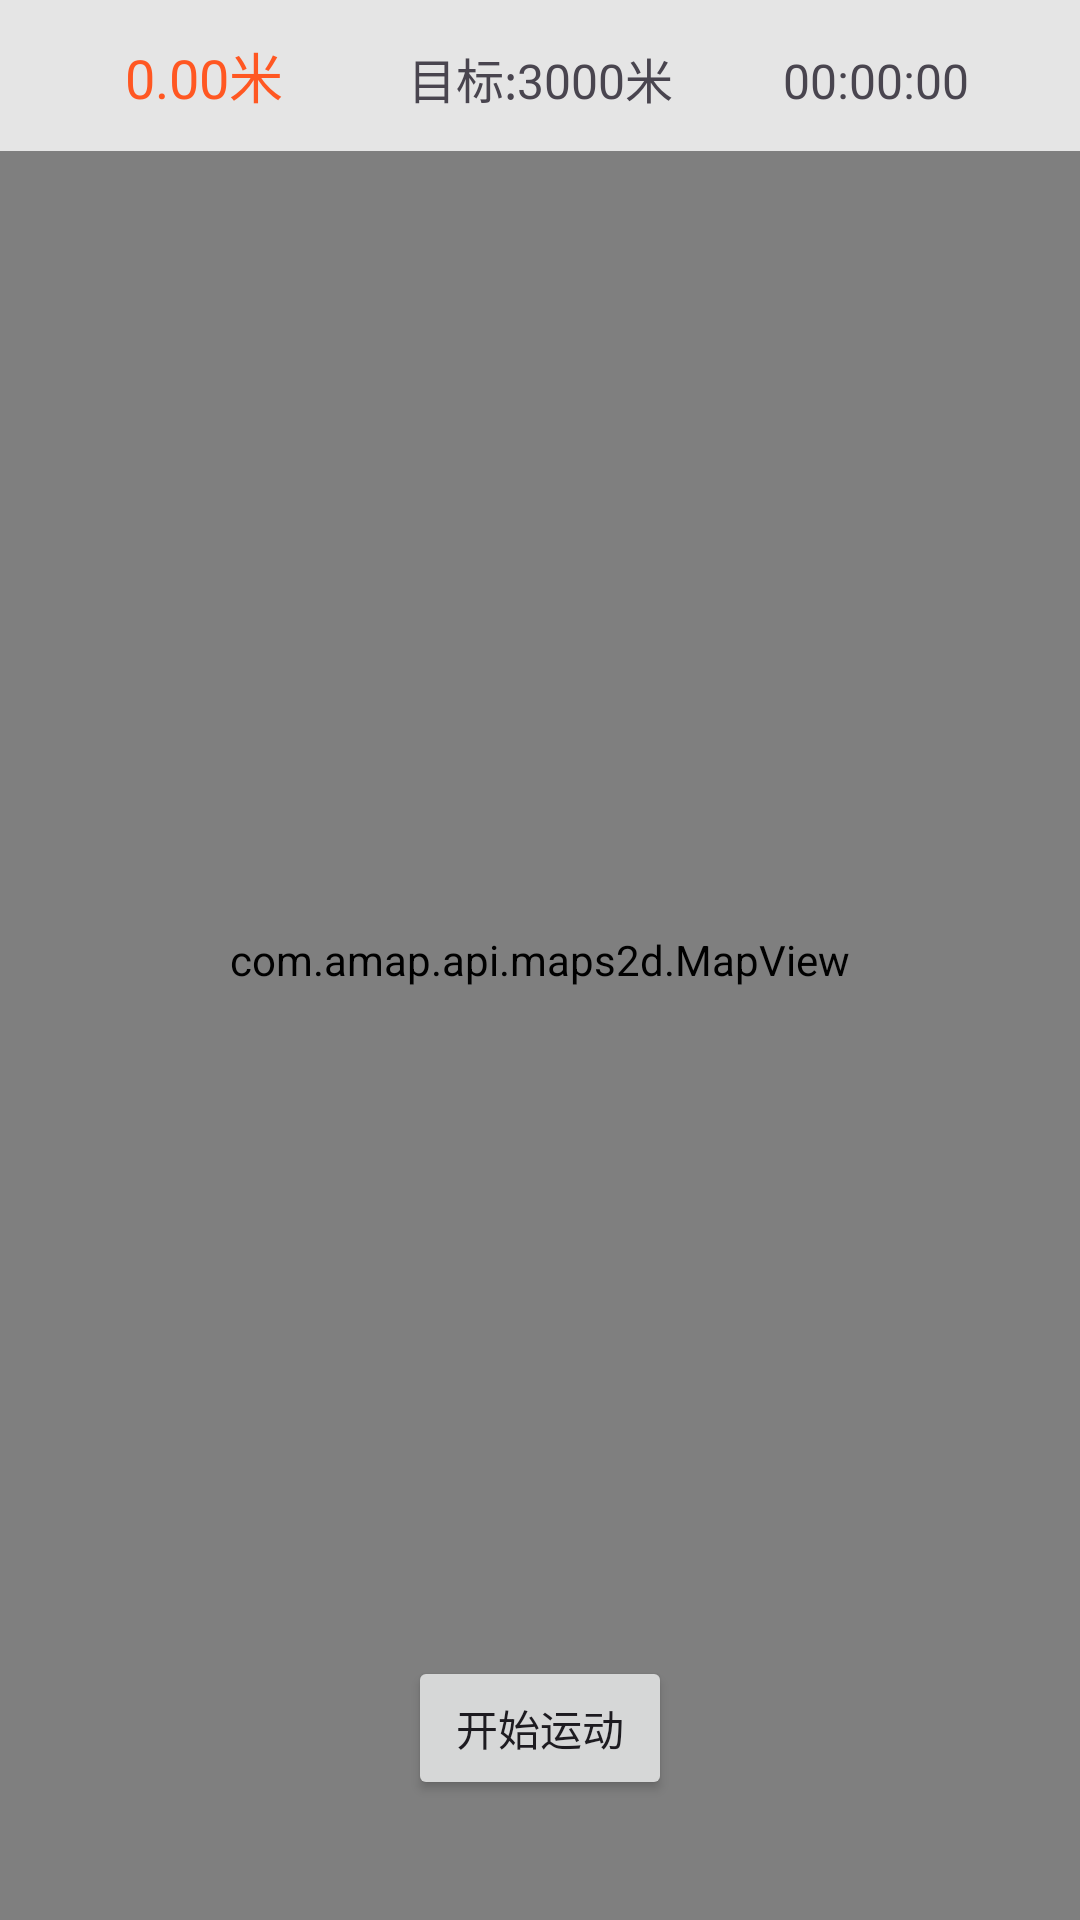

This screen was rendered from an Android layout file. Write that file and the resources it references.
<!-- AndroidManifest.xml: application theme Theme.MoveTracker -->
<!-- res/layout/activity_sport_tracking.xml -->
<?xml version="1.0" encoding="utf-8"?>
<RelativeLayout xmlns:android="http://schemas.android.com/apk/res/android"
    android:layout_width="match_parent"
    android:layout_height="match_parent">

    
    <com.amap.api.maps2d.MapView
        android:id="@+id/mapView"
        android:layout_width="match_parent"
        android:layout_height="match_parent" />

    <LinearLayout
        android:id="@+id/dataPanel"
        android:layout_width="match_parent"
        android:layout_height="wrap_content"
        android:orientation="horizontal"
        android:background="#CCFFFFFF"
        android:padding="12dp">

        <TextView
            android:id="@+id/tvCurrentDistance"
            android:layout_width="0dp"
            android:layout_height="wrap_content"
            android:layout_weight="1"
            android:text="0.00米"
            android:textSize="18sp"
            android:textColor="#FF5722"
            android:gravity="center" />

        <TextView
            android:id="@+id/tvTargetDistance"
            android:layout_width="0dp"
            android:layout_height="wrap_content"
            android:layout_weight="1"
            android:text="目标:3000米"
            android:textSize="16sp"
            android:gravity="center" />

        <TextView
            android:id="@+id/tvDuration"
            android:layout_width="0dp"
            android:layout_height="wrap_content"
            android:layout_weight="1"
            android:text="00:00:00"
            android:textSize="16sp"
            android:gravity="center" />
    </LinearLayout>

    <Button
        android:id="@+id/btnStartPause"
        android:layout_width="wrap_content"
        android:layout_height="wrap_content"
        android:layout_alignParentBottom="true"
        android:layout_centerHorizontal="true"
        android:layout_marginBottom="40dp"
        android:text="开始运动" />
</RelativeLayout>
<!-- resources referenced by this layout -->
<resources>
  <style name="Theme.MoveTracker" parent="Theme.MaterialComponents.DayNight.DarkActionBar">
          
          <item name="colorPrimary">@color/purple_500</item>
          <item name="colorPrimaryVariant">@color/purple_700</item>
          <item name="colorOnPrimary">@color/white</item>
          
          <item name="colorSecondary">@color/teal_200</item>
          <item name="colorSecondaryVariant">@color/teal_700</item>
          <item name="colorOnSecondary">@color/black</item>
          
          <item name="android:statusBarColor">?attr/colorPrimaryVariant</item>
          
      </style>
  <!-- not gathered from this repository: default colours our renderer supplied (Android Studio template values) -->
  <color name="purple_500">#FF6200EE</color>
  <color name="purple_700">#FF3700B3</color>
  <color name="teal_200">#FF03DAC5</color>
  <color name="teal_700">#FF018786</color>
  <color name="black">#FF000000</color>
  <color name="white">#FFFFFFFF</color>
</resources>
